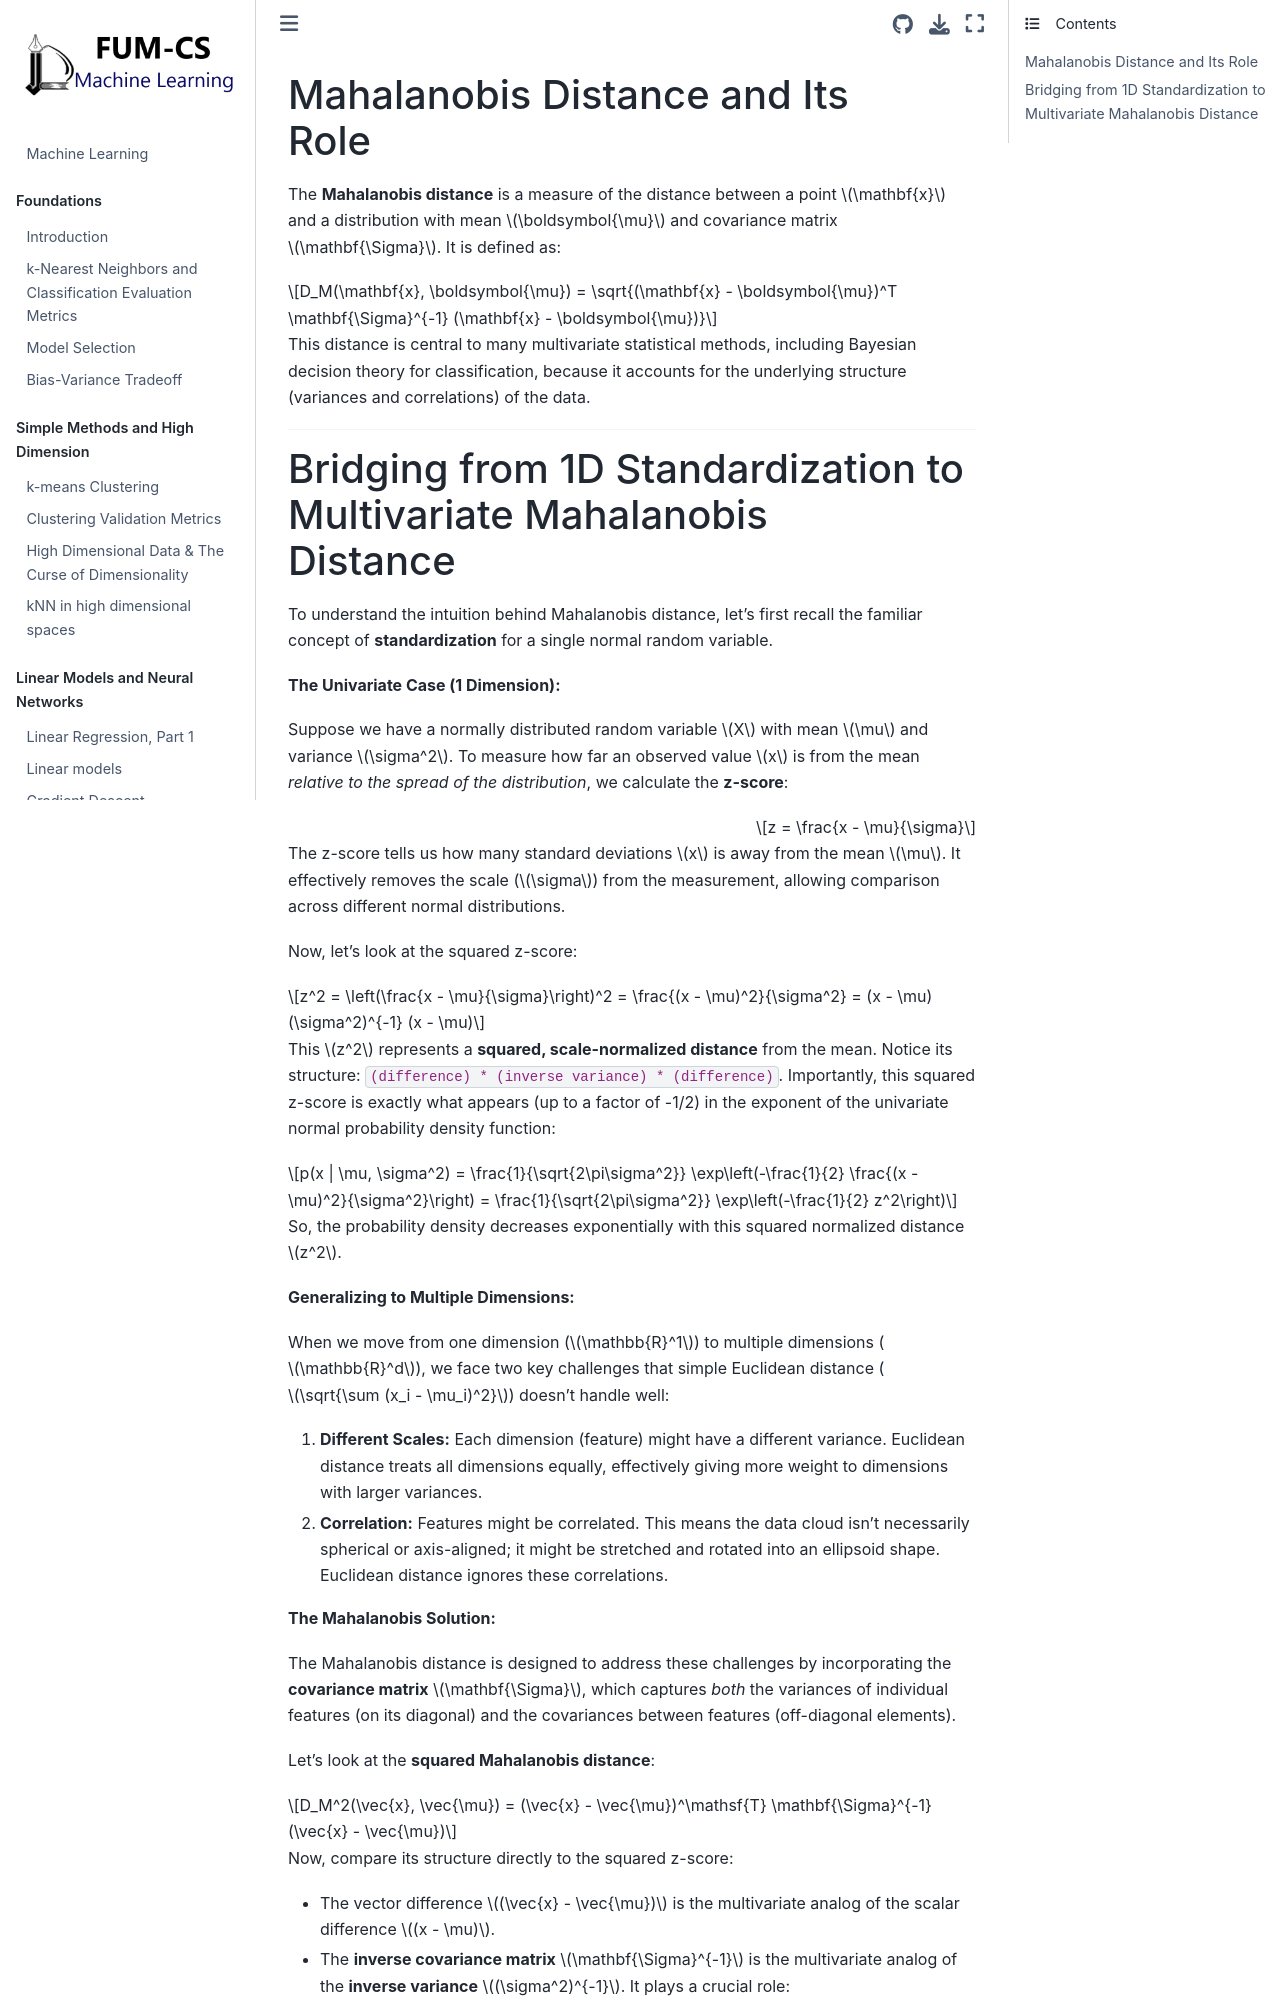

repository: fum-cs/machine-learning · page: MD.html · generator: jekyll

---

## Covariance Matrix in Bayesian Decision Theory

In [Bayesian decision theory(05.05-Bayesian-Decision-Theory.ipynb), the covariance matrix plays a crucial role in defining the **class-conditional probability density functions** for multivariate normal distributions. The probability density function for a multivariate normal distribution is given by:

$$p(\mathbf{x}|\omega_i) = \frac{1}{(2\pi)^{d/2}|\mathbf{\Sigma}_i|^{1/2}} \exp\left(-\frac{1}{2}(\mathbf{x} - \boldsymbol{\mu}_i)^T \mathbf{\Sigma}_i^{-1} (\mathbf{x} - \boldsymbol{\mu}_i)\right)$$

where:
- $\mathbf{x}$ is the feature vector.
- $\boldsymbol{\mu}_i$ is the mean vector for class $\omega_i$.
- $\mathbf{\Sigma}_i$ is the covariance matrix for class $\omega_i$.
- $d$ is the number of dimensions (features).

The covariance matrix $\mathbf{\Sigma}_i$ determines the shape and orientation of the probability distribution for class $\omega_i$. It captures both the variance of each feature (along the diagonal) and the covariance between pairs of features (off-diagonal elements).

---

## Mahalanobis Distance and Its Role

The **Mahalanobis distance** is a measure of the distance between a point $\mathbf{x}$ and a distribution with mean $\boldsymbol{\mu}$ and covariance matrix $\mathbf{\Sigma}$. It is defined as:

$$D_M(\mathbf{x}, \boldsymbol{\mu}) = \sqrt{(\mathbf{x} - \boldsymbol{\mu})^T \mathbf{\Sigma}^{-1} (\mathbf{x} - \boldsymbol{\mu})}$$

This distance is central to many multivariate statistical methods, including Bayesian decision theory for classification, because it accounts for the underlying structure (variances and correlations) of the data.

<!-- ![Mahalanobis Distance(img/cov-figure-2.png)

*Figure 2: Mahalanobis distance accounts for the covariance structure of the data, unlike Euclidean distance.* -->

---
